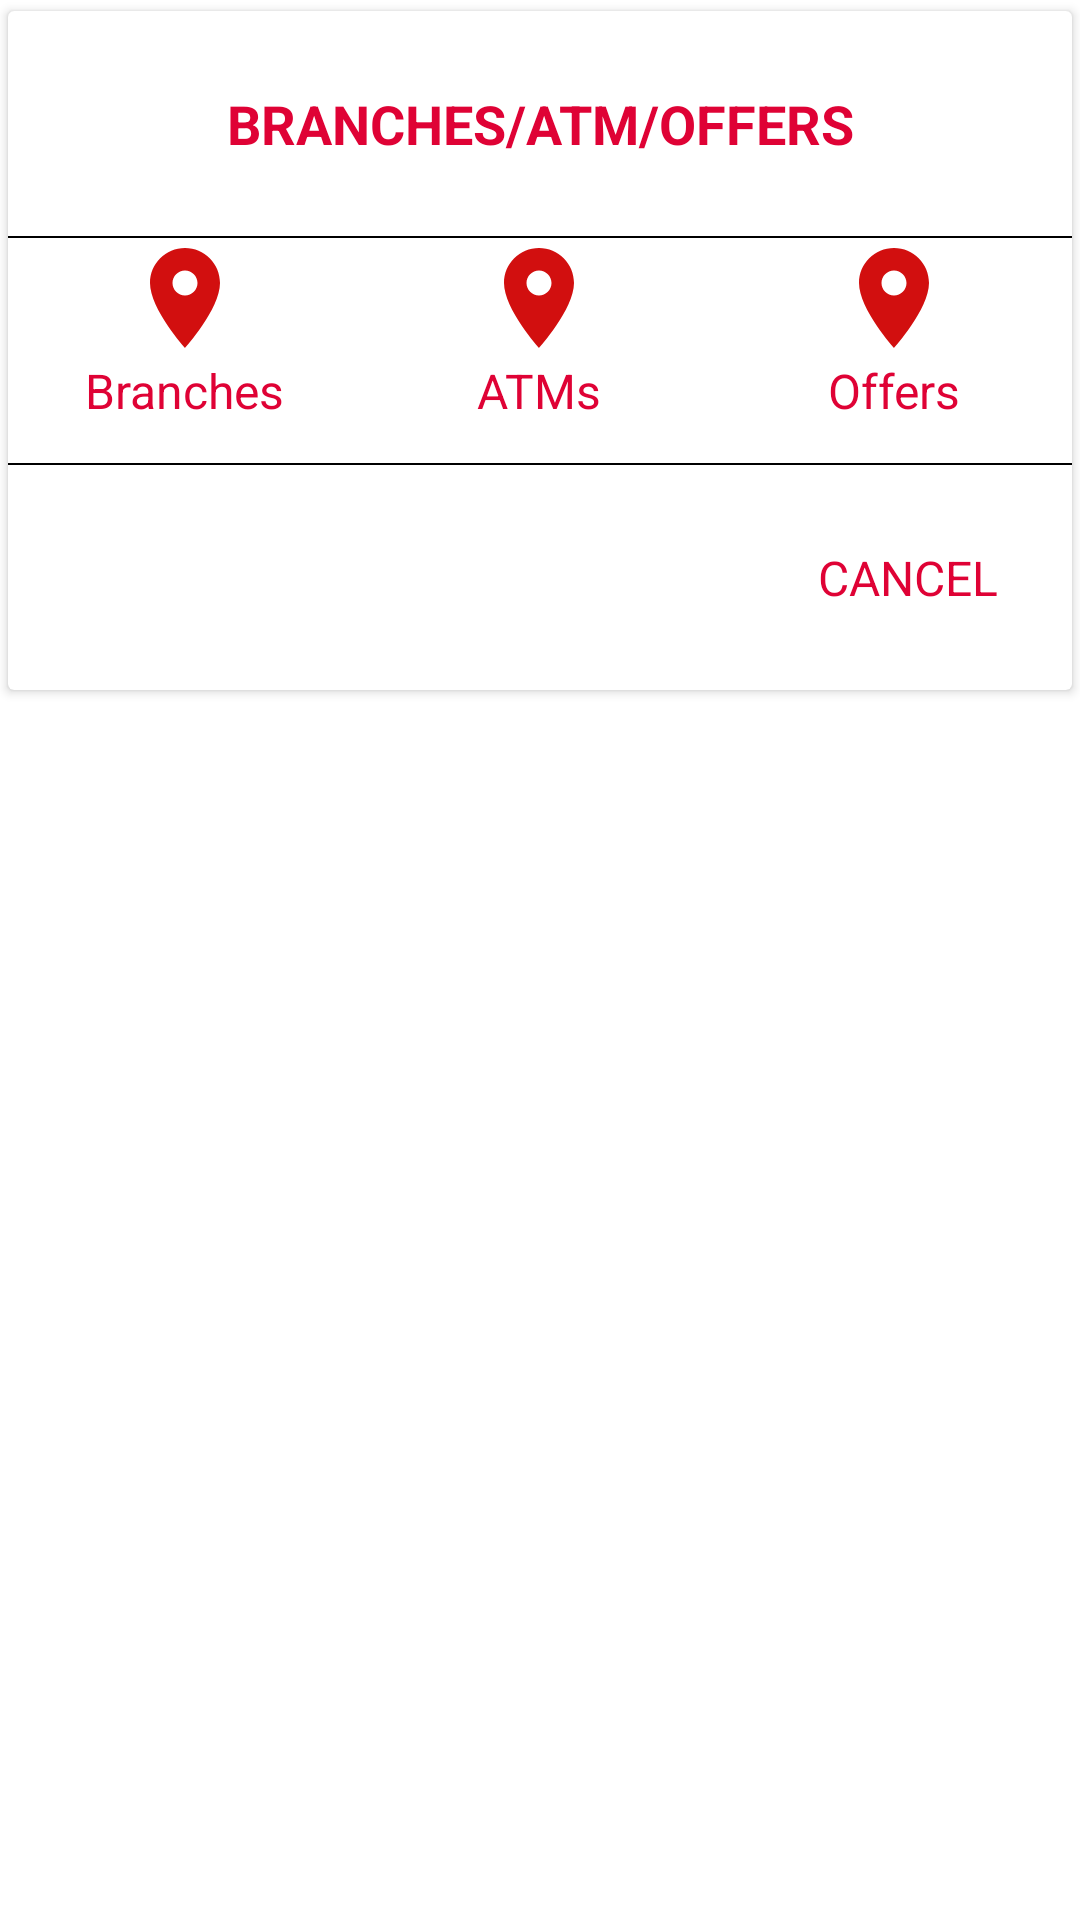

Android layout source for this screen:
<!-- AndroidManifest.xml: application theme Theme.NIC_ASIA_UI -->
<!-- res/layout/locationalertdialog.xml -->
<?xml version="1.0" encoding="utf-8"?>
<androidx.constraintlayout.widget.ConstraintLayout xmlns:android="http://schemas.android.com/apk/res/android"
    xmlns:tools="http://schemas.android.com/tools"
    android:layout_width="350dp"
    android:layout_height="wrap_content"
    xmlns:app="http://schemas.android.com/apk/res-auto"
    android:layout_gravity="center"

    >

    <androidx.cardview.widget.CardView
        android:layout_width="match_parent"
        android:layout_height="wrap_content"
        android:elevation="10dp"
        app:cardUseCompatPadding="true"
        tools:ignore="MissingConstraints">

        <LinearLayout
            android:layout_width="match_parent"
            android:layout_height="match_parent"
            android:orientation="vertical"
            android:layout_gravity="center_vertical"
            android:gravity="center_vertical"
            >

                <TextView
                    android:layout_width="match_parent"
                    android:layout_height="75dp"
                    android:text="@string/branches_atm_offers"
                    android:textColor="#df0235"
                    android:textSize="18sp"
                    android:textStyle="bold"
                    android:gravity="center_vertical|center_horizontal"
                    />
            <View
                android:layout_width="match_parent"
                android:layout_height="0.5dp"
                android:background="@color/black"
                />

            <LinearLayout
                android:layout_width="match_parent"
                android:layout_height="75dp"
                android:orientation="horizontal"
                android:weightSum="3"
                >
                <LinearLayout
                    android:layout_width="0dp"
                    android:layout_height="wrap_content"
                    android:orientation="vertical"
                    android:layout_weight="1"
                    android:gravity="center_horizontal"
                    >
                    <ImageView
                        android:layout_width="40dp"
                        android:layout_height="40dp"
                        android:src="@drawable/ic_baseline_location_on_24"
                         />
                    <TextView
                        android:layout_width="wrap_content"
                        android:layout_height="wrap_content"
                        android:text="@string/branches"
                        android:textColor="#df0235"
                        android:textSize="16sp"
                        />


                </LinearLayout>
                <LinearLayout
                    android:layout_width="0dp"
                    android:layout_height="wrap_content"
                    android:orientation="vertical"
                    android:layout_weight="1"
                    android:gravity="center_horizontal"
                    >
                    <ImageView
                        android:layout_width="40dp"
                        android:layout_height="40dp"
                        android:src="@drawable/ic_baseline_location_on_24"
                        />
                    <TextView
                        android:layout_width="wrap_content"
                        android:layout_height="wrap_content"
                        android:text="@string/atms"
                        android:textColor="#df0235"
                        android:textSize="16sp"
                        />


                </LinearLayout>
                <LinearLayout
                    android:layout_width="0dp"
                    android:layout_height="wrap_content"
                    android:orientation="vertical"
                    android:layout_weight="1"
                    android:gravity="center_horizontal"
                    >
                    <ImageView
                        android:layout_width="40dp"
                        android:layout_height="40dp"
                        android:src="@drawable/ic_baseline_location_on_24"
                        />
                    <TextView
                        android:layout_width="wrap_content"
                        android:layout_height="wrap_content"
                        android:text="@string/offers"
                        android:textColor="#df0235"
                        android:textSize="16sp"
                        />


                </LinearLayout>

            </LinearLayout>
            <View
                android:layout_width="match_parent"
                android:layout_height="0.5dp"
                android:background="@color/black"

                />

            <TextView
                android:id="@+id/cancelLocation"
                android:layout_width="wrap_content"
                android:layout_height="75dp"
                android:text="@string/cancel"
                android:textColor="#df0235"
                android:textSize="16sp"
                android:textStyle="normal"
                android:layout_marginStart="270dp"
                android:gravity="center_vertical"
                />

        </LinearLayout>

    </androidx.cardview.widget.CardView>
</androidx.constraintlayout.widget.ConstraintLayout>
<!-- resources referenced by this layout -->
<resources>
  <!-- drawable ic_baseline_location_on_24 (drawable) -->
  <vector android:height="24dp" android:tint="#D20F0F"
      android:viewportHeight="24" android:viewportWidth="24"
      android:width="24dp" xmlns:android="http://schemas.android.com/apk/res/android">
      <path android:fillColor="@android:color/white" android:pathData="M12,2C8.13,2 5,5.13 5,9c0,5.25 7,13 7,13s7,-7.75 7,-13c0,-3.87 -3.13,-7 -7,-7zM12,11.5c-1.38,0 -2.5,-1.12 -2.5,-2.5s1.12,-2.5 2.5,-2.5 2.5,1.12 2.5,2.5 -1.12,2.5 -2.5,2.5z"/>
  </vector>
  <string name="atms">ATMs</string>
  <string name="branches">Branches</string>
  <string name="branches_atm_offers">BRANCHES/ATM/OFFERS</string>
  <string name="cancel">CANCEL</string>
  <string name="offers">Offers</string>
  <style name="Theme.NIC_ASIA_UI" parent="Theme.MaterialComponents.Light.NoActionBar">
          
          <item name="colorPrimary">#dc143c</item>
          <item name="colorPrimaryVariant">#dc143c</item>
          <item name="colorOnPrimary">@color/white</item>
          
          <item name="colorSecondary">#e3242b</item>
          <item name="colorSecondaryVariant">@color/teal_700</item>
          <item name="colorOnSecondary">@color/black</item>
          
          <item name="android:statusBarColor" tools:targetApi="l">?attr/colorPrimaryVariant</item>
          
  
          <item name="android:windowAnimationStyle">@style/ActivityAnim</item>
      </style>
  <style name="ActivityAnim" parent="@android:style/Animation.Activity">
          <item name="android:activityOpenEnterAnimation">@anim/slideleft</item>
          <item name="android:activityCloseEnterAnimation">@anim/slideleft</item>
          <item name="android:activityOpenExitAnimation">@anim/slide_out</item>
          <item name="android:activityCloseExitAnimation">@anim/slide_out</item>
      </style>
  <!-- not gathered from this repository: default colours our renderer supplied (Android Studio template values) -->
  <color name="teal_700">#FF018786</color>
  <color name="black">#FF000000</color>
  <color name="white">#FFFFFFFF</color>
</resources>
